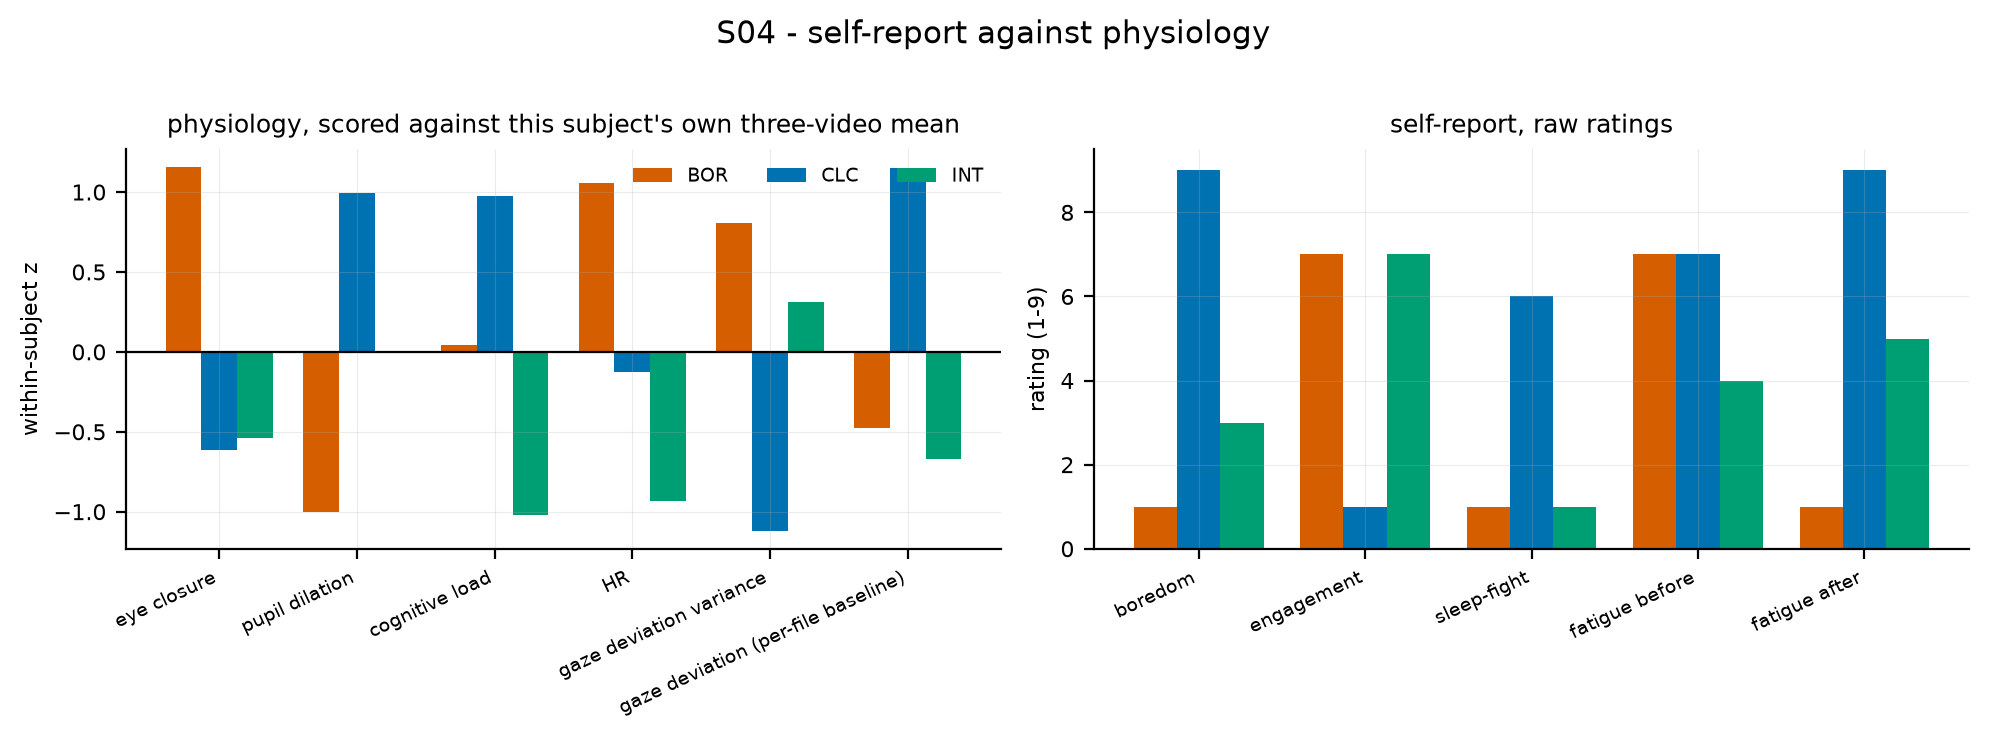

Data behind this chart, as committed beside it:
subject, stimulus, quantity, value, kind
S04, BOR, eye closure, 1.154, within-subject z
S04, BOR, pupil dilation, -1.003, within-subject z
S04, BOR, cognitive load, 0.04307, within-subject z
S04, BOR, HR, 1.058, within-subject z
S04, BOR, gaze deviation variance, 0.8083, within-subject z
S04, BOR, gaze deviation (per-file baseline), -0.4777, within-subject z
S04, CLC, eye closure, -0.6138, within-subject z
S04, CLC, pupil dilation, 0.9967, within-subject z
S04, CLC, cognitive load, 0.9778, within-subject z
S04, CLC, HR, -0.1277, within-subject z
S04, CLC, gaze deviation variance, -1.118, within-subject z
S04, CLC, gaze deviation (per-file baseline), 1.149, within-subject z
S04, INT, eye closure, -0.5401, within-subject z
S04, INT, pupil dilation, 0.006471, within-subject z
S04, INT, cognitive load, -1.021, within-subject z
S04, INT, HR, -0.93, within-subject z
S04, INT, gaze deviation variance, 0.31, within-subject z
S04, INT, gaze deviation (per-file baseline), -0.6716, within-subject z
S04, BOR, boredom, 1, self-report
S04, BOR, engagement, 7, self-report
S04, BOR, sleep-fight, 1, self-report
S04, BOR, fatigue before, 7, self-report
S04, BOR, fatigue after, 1, self-report
S04, CLC, boredom, 9, self-report
S04, CLC, engagement, 1, self-report
S04, CLC, sleep-fight, 6, self-report
S04, CLC, fatigue before, 7, self-report
S04, CLC, fatigue after, 9, self-report
S04, INT, boredom, 3, self-report
S04, INT, engagement, 7, self-report
S04, INT, sleep-fight, 1, self-report
S04, INT, fatigue before, 4, self-report
S04, INT, fatigue after, 5, self-report
